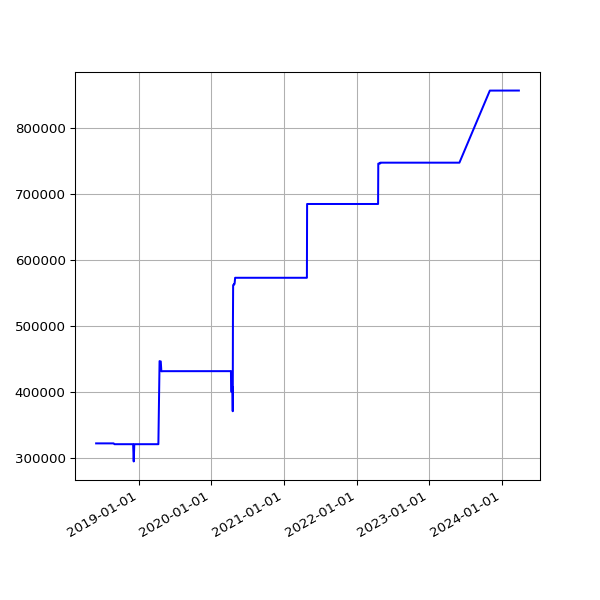

The file beside this chart, header and first rows:
date, value
2018-06-01 05:44:15 +0100, 321518
2018-06-04 05:24:39 +0100, 321518
2018-06-07 06:06:31 +0100, 321518
2018-06-25 05:53:05 +0100, 321518
2018-07-10 06:31:48 +0100, 321518
2018-07-16 06:27:33 +0100, 321518
2018-07-22 06:28:04 +0100, 321518
2018-07-25 06:33:35 +0100, 321518
2018-07-28 06:42:39 +0100, 321518
2018-08-01 06:05:11 +0100, 321518
2018-08-04 05:47:50 +0100, 321518
2018-08-07 06:16:22 +0100, 321518
2018-08-10 06:44:44 +0100, 321518
2018-08-13 06:18:24 +0100, 321518
2018-08-16 06:36:33 +0100, 321518
2018-08-19 06:01:25 +0100, 321518
2018-08-22 06:51:37 +0100, 321518
2018-08-25 06:24:08 +0100, 321518
2018-08-28 06:26:32 +0100, 321518
2018-09-01 05:58:49 +0100, 320278
2018-09-04 05:55:32 +0100, 320278
2018-09-07 05:52:57 +0100, 320278
2018-09-10 06:01:53 +0100, 320278
2018-09-13 05:45:39 +0100, 320278
2018-09-16 05:46:46 +0100, 320278
2018-09-19 06:33:00 +0100, 320278
2018-09-22 05:54:16 +0100, 320278
2018-09-25 05:59:08 +0100, 320278
2018-10-04 06:11:36 +0100, 320278
2018-10-07 06:27:15 +0100, 320278
2018-10-10 06:46:32 +0100, 320278
2018-10-13 05:53:53 +0100, 320278
2018-10-16 06:26:10 +0100, 320278
2018-10-19 07:06:25 +0100, 320278
2018-10-22 07:10:20 +0100, 320278
2018-10-25 06:00:59 +0100, 320278
2018-10-28 05:13:53 +0000, 320278
2018-11-01 06:49:27 +0000, 320278
2018-11-04 06:12:54 +0000, 320278
2018-11-07 06:03:06 +0000, 320278
2018-11-10 06:10:02 +0000, 320278
2018-11-13 06:13:10 +0000, 320278
2018-11-16 06:06:18 +0000, 320278
2018-11-19 06:13:27 +0000, 320278
2018-11-22 06:43:41 +0000, 320278
2018-11-25 06:14:56 +0000, 320278
2018-12-01 06:23:51 +0000, 320278
2018-12-04 07:04:53 +0000, 320278
2018-12-07 06:14:22 +0000, 294081
2018-12-10 06:27:57 +0000, 320278
2018-12-13 06:31:09 +0000, 320278
2018-12-16 06:21:57 +0000, 320278
2018-12-19 06:31:52 +0000, 320278
2018-12-22 06:31:39 +0000, 320278
2018-12-25 06:50:52 +0000, 320278
2018-12-28 07:09:18 +0000, 320278
2019-01-01 06:51:12 +0000, 320278
2019-01-04 07:45:52 +0000, 320278
2019-01-07 06:36:52 +0000, 320278
2019-01-10 07:00:20 +0000, 320278
... 1,541 more rows
